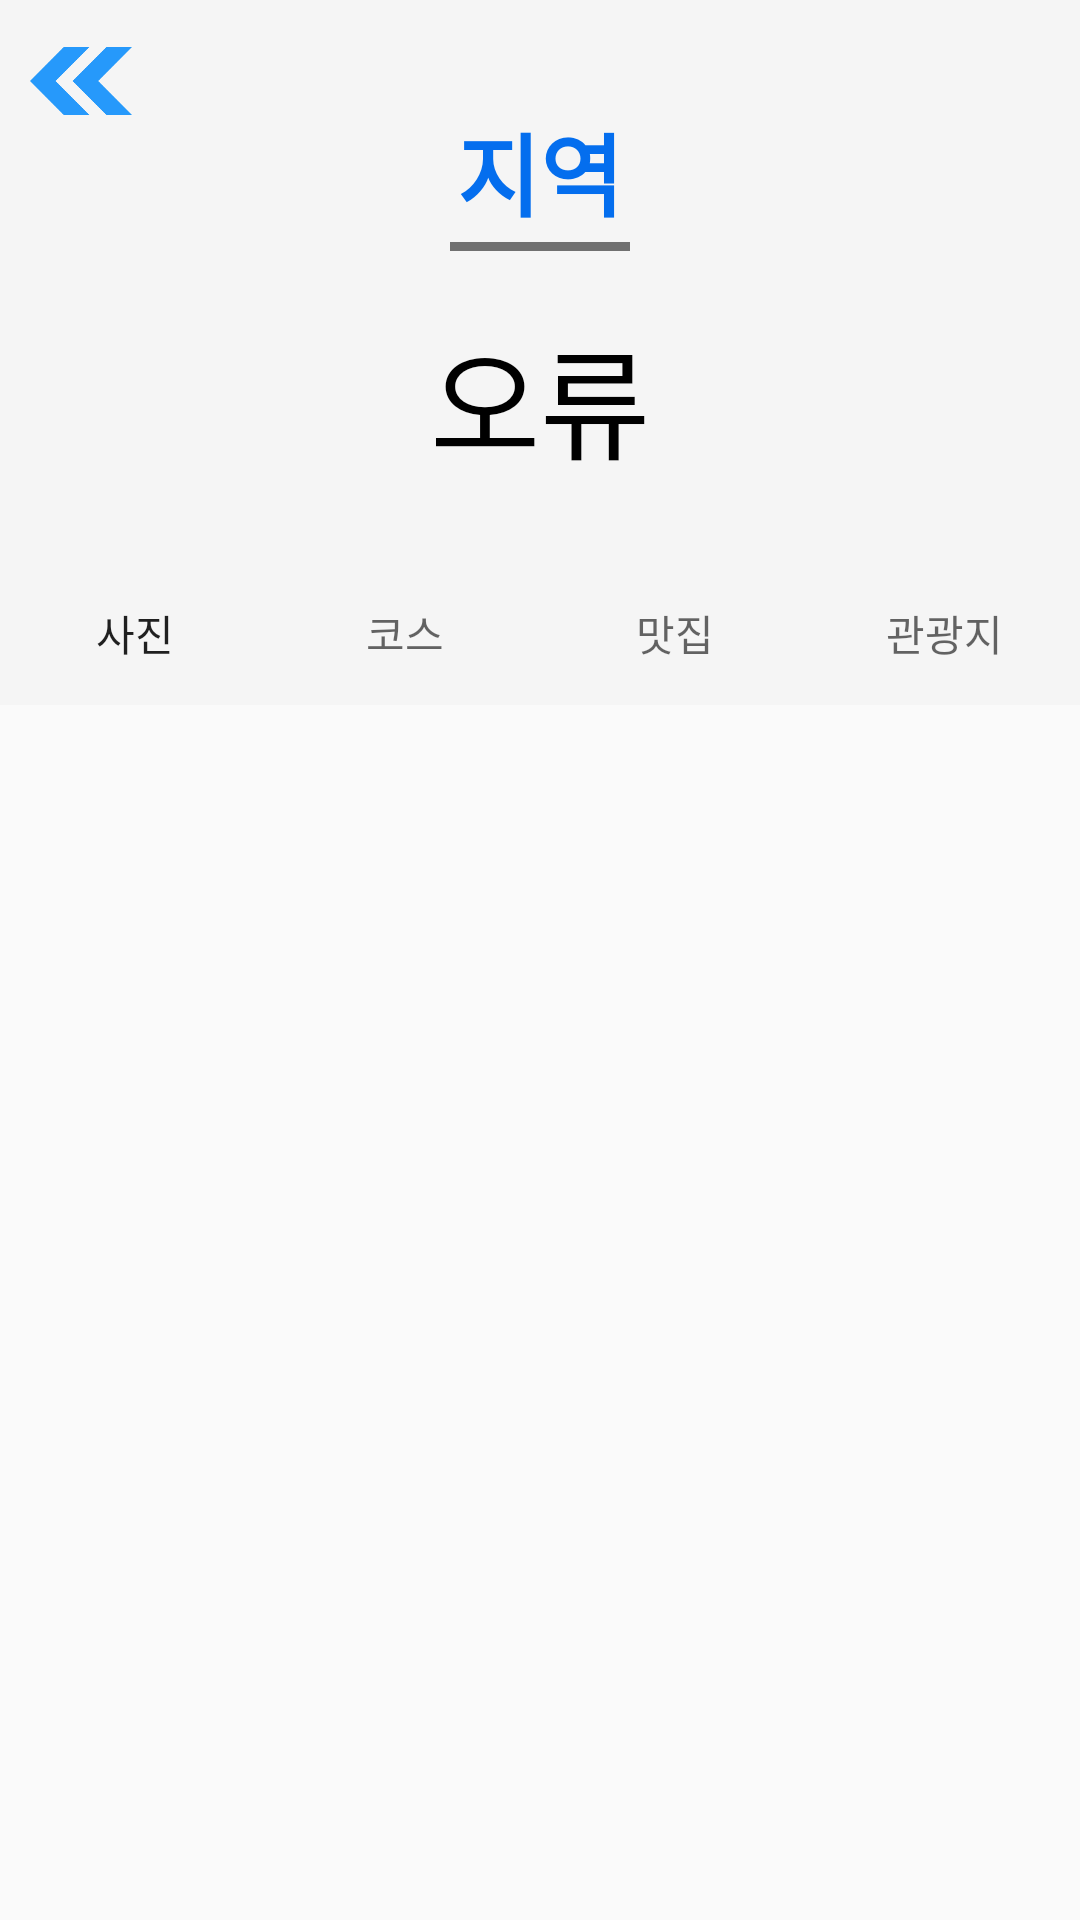

Android layout source for this screen:
<!-- AndroidManifest.xml: application theme Theme.AppCompat.Light.NoActionBar -->
<!-- res/layout/fragment_feed.xml -->
<?xml version="1.0" encoding="utf-8"?>
<androidx.coordinatorlayout.widget.CoordinatorLayout xmlns:android="http://schemas.android.com/apk/res/android"
    xmlns:tools="http://schemas.android.com/tools"
    android:layout_width="match_parent"
    android:layout_height="match_parent"
    xmlns:app="http://schemas.android.com/apk/res-auto"
    tools:context=".FeedFragment"
    android:orientation="vertical">

    <com.google.android.material.appbar.AppBarLayout
        android:layout_width="match_parent"
        android:layout_height="wrap_content">

        <com.google.android.material.appbar.CollapsingToolbarLayout
            android:layout_width="match_parent"
            android:layout_height="wrap_content"
            app:layout_scrollFlags="scroll|exitUntilCollapsed">

            <androidx.constraintlayout.widget.ConstraintLayout
                android:layout_width="match_parent"
                android:layout_height="wrap_content"
                app:layout_collapseMode="none"
                android:layout_marginBottom="25dp">
                <ImageView
                    android:id="@+id/imgBack"
                    android:layout_width="34dp"
                    android:layout_height="34dp"
                    android:layout_margin="10dp"
                    android:src="@drawable/ic_double_arrow"
                    app:layout_constraintStart_toStartOf="parent"
                    app:layout_constraintTop_toTopOf="parent" />
                <TextView
                    android:id="@+id/textView"
                    android:layout_width="wrap_content"
                    android:layout_height="wrap_content"
                    android:layout_margin="35dp"
                    android:fontFamily="@font/hcmalang"
                    android:text="지역"
                    android:textColor="@color/blue"
                    android:textSize="30sp"
                    android:textStyle="bold"
                    app:layout_constraintEnd_toEndOf="parent"
                    app:layout_constraintStart_toStartOf="parent"
                    app:layout_constraintTop_toTopOf="parent" />
                <View
                    android:layout_width="60dp"
                    android:layout_height="3dp"
                    android:layout_marginTop="2dp"
                    android:background="@color/gray"
                    app:layout_constraintEnd_toEndOf="parent"
                    app:layout_constraintStart_toStartOf="parent"
                    app:layout_constraintTop_toBottomOf="@+id/textView" />

                <TextView
                    android:id="@+id/tvKeyword"
                    android:layout_width="match_parent"
                    android:layout_height="wrap_content"
                    android:layout_marginTop="25dp"
                    android:text="오류"
                    android:textColor="@color/black"
                    android:textSize="40sp"
                    android:fontFamily="@font/hcsantteut"
                    android:gravity="center"
                    android:layout_marginBottom="5dp"
                    app:layout_constraintEnd_toEndOf="parent"
                    app:layout_constraintStart_toStartOf="parent"
                    app:layout_constraintTop_toBottomOf="@+id/textView"/>
            </androidx.constraintlayout.widget.ConstraintLayout>

        </com.google.android.material.appbar.CollapsingToolbarLayout>

        <com.google.android.material.tabs.TabLayout
            android:id="@+id/feedTabLayout"
            android:layout_width="match_parent"
            android:layout_height="wrap_content">
            <com.google.android.material.tabs.TabItem
                android:layout_width="wrap_content"
                android:layout_height="wrap_content"
                android:text="사진" />
            <com.google.android.material.tabs.TabItem
                android:layout_width="wrap_content"
                android:layout_height="wrap_content"
                android:text="코스" />
            <com.google.android.material.tabs.TabItem
                android:layout_width="wrap_content"
                android:layout_height="wrap_content"
                android:text="맛집" />
            <com.google.android.material.tabs.TabItem
                android:layout_width="wrap_content"
                android:layout_height="wrap_content"
                android:text="관광지" />
        </com.google.android.material.tabs.TabLayout>

    </com.google.android.material.appbar.AppBarLayout>

    <androidx.viewpager2.widget.ViewPager2
        android:id="@+id/feedViewPager"
        android:layout_width="match_parent"
        android:layout_height="match_parent"
        app:layout_behavior="@string/appbar_scrolling_view_behavior"/>

</androidx.coordinatorlayout.widget.CoordinatorLayout>
<!-- resources referenced by this layout -->
<resources>
  <color name="black">#FF000000</color>
  <color name="blue">#046eee</color>
  <color name="gray">#707070</color>
  <!-- drawable ic_double_arrow: png bitmap (drawable, 6795 bytes) -->
</resources>
